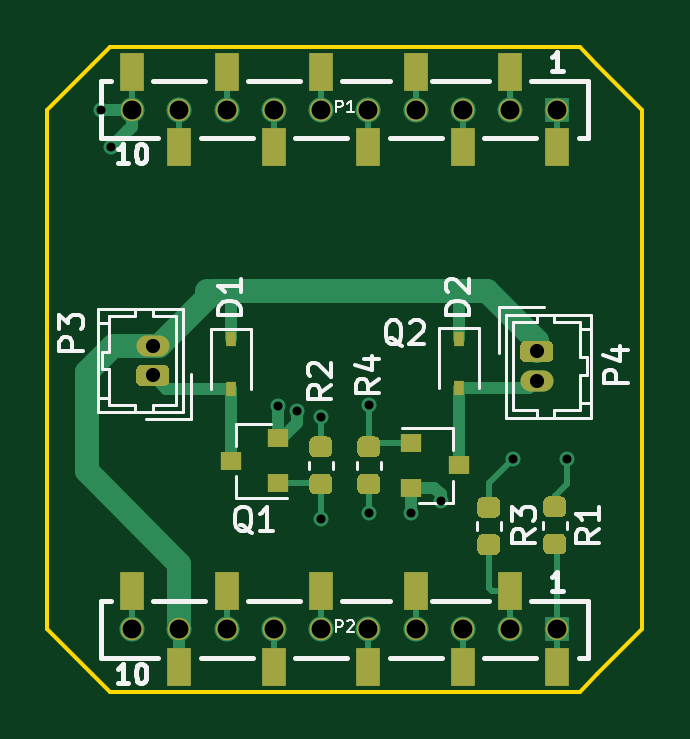
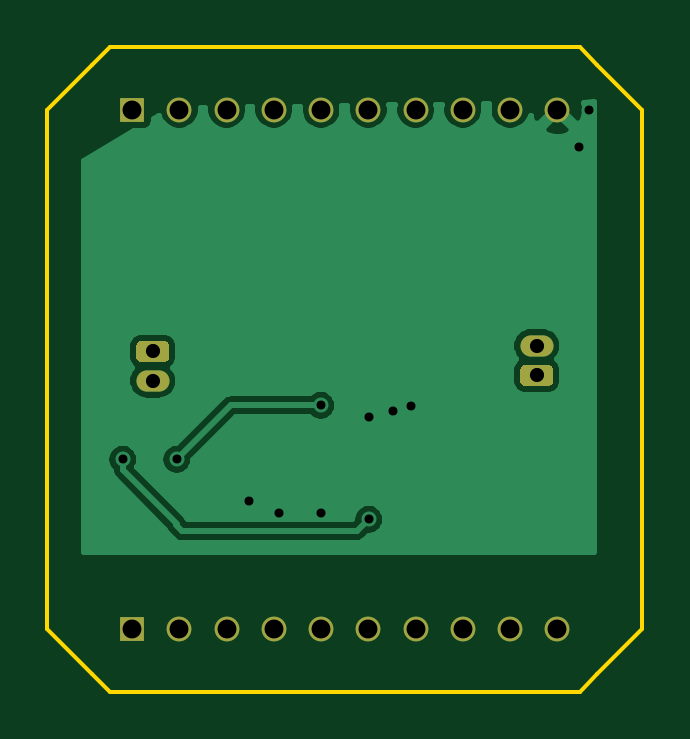
Circuit board: 8 layer files. Board 25.2 x 27.3 mm.
- bottom_copper: extra_motors_deck-B_Cu.gbl (29055 bytes)
- bottom_mask: extra_motors_deck-B_Mask.gbs (4666 bytes)
- bottom_silk: extra_motors_deck-B_SilkS.gbo (488 bytes)
- outline: extra_motors_deck-Edge_Cuts.gm1 (1244 bytes)
- top_copper: extra_motors_deck-F_Cu.gtl (25708 bytes)
- top_mask: extra_motors_deck-F_Mask.gts (19911 bytes)
- top_silk: extra_motors_deck-F_SilkS.gto (14387 bytes)
- drill: extra_motors_deck.drl (836 bytes)

=== bottom_copper: extra_motors_deck-B_Cu.gbl (29055 bytes, source omitted) ===
=== bottom_mask: extra_motors_deck-B_Mask.gbs ===
G04 #@! TF.GenerationSoftware,KiCad,Pcbnew,(5.1.5)-3*
G04 #@! TF.CreationDate,2019-12-07T13:31:04+02:00*
G04 #@! TF.ProjectId,template,74656d70-6c61-4746-952e-6b696361645f,A*
G04 #@! TF.SameCoordinates,Original*
G04 #@! TF.FileFunction,Soldermask,Bot*
G04 #@! TF.FilePolarity,Negative*
%FSLAX46Y46*%
G04 Gerber Fmt 4.6, Leading zero omitted, Abs format (unit mm)*
G04 Created by KiCad (PCBNEW (5.1.5)-3) date 2019-12-07 13:31:04*
%MOMM*%
%LPD*%
G04 APERTURE LIST*
%ADD10C,1.050000*%
%ADD11R,1.050000X1.050000*%
%ADD12C,0.150000*%
%ADD13O,1.400000X0.900000*%
G04 APERTURE END LIST*
D10*
X130001000Y-86000920D03*
X146001000Y-86000920D03*
D11*
X148001000Y-86000920D03*
D10*
X134001000Y-86000920D03*
X132001000Y-86000920D03*
X144001000Y-86000920D03*
X142001000Y-86000920D03*
X136001000Y-86000920D03*
X138001000Y-86000920D03*
X140001000Y-86000920D03*
X130001000Y-108000920D03*
X146001000Y-108000920D03*
D11*
X148001000Y-108000920D03*
D10*
X134001000Y-108000920D03*
X132001000Y-108000920D03*
X144001000Y-108000920D03*
X142001000Y-108000920D03*
X136001000Y-108000920D03*
X138001000Y-108000920D03*
X140001000Y-108000920D03*
D12*
G36*
X131370054Y-96806003D02*
G01*
X131391895Y-96809243D01*
X131413314Y-96814608D01*
X131434104Y-96822047D01*
X131454064Y-96831488D01*
X131473003Y-96842839D01*
X131490738Y-96855993D01*
X131507099Y-96870821D01*
X131521927Y-96887182D01*
X131535081Y-96904917D01*
X131546432Y-96923856D01*
X131555873Y-96943816D01*
X131563312Y-96964606D01*
X131568677Y-96986025D01*
X131571917Y-97007866D01*
X131573000Y-97029920D01*
X131573000Y-97479920D01*
X131571917Y-97501974D01*
X131568677Y-97523815D01*
X131563312Y-97545234D01*
X131555873Y-97566024D01*
X131546432Y-97585984D01*
X131535081Y-97604923D01*
X131521927Y-97622658D01*
X131507099Y-97639019D01*
X131490738Y-97653847D01*
X131473003Y-97667001D01*
X131454064Y-97678352D01*
X131434104Y-97687793D01*
X131413314Y-97695232D01*
X131391895Y-97700597D01*
X131370054Y-97703837D01*
X131348000Y-97704920D01*
X130398000Y-97704920D01*
X130375946Y-97703837D01*
X130354105Y-97700597D01*
X130332686Y-97695232D01*
X130311896Y-97687793D01*
X130291936Y-97678352D01*
X130272997Y-97667001D01*
X130255262Y-97653847D01*
X130238901Y-97639019D01*
X130224073Y-97622658D01*
X130210919Y-97604923D01*
X130199568Y-97585984D01*
X130190127Y-97566024D01*
X130182688Y-97545234D01*
X130177323Y-97523815D01*
X130174083Y-97501974D01*
X130173000Y-97479920D01*
X130173000Y-97029920D01*
X130174083Y-97007866D01*
X130177323Y-96986025D01*
X130182688Y-96964606D01*
X130190127Y-96943816D01*
X130199568Y-96923856D01*
X130210919Y-96904917D01*
X130224073Y-96887182D01*
X130238901Y-96870821D01*
X130255262Y-96855993D01*
X130272997Y-96842839D01*
X130291936Y-96831488D01*
X130311896Y-96822047D01*
X130332686Y-96814608D01*
X130354105Y-96809243D01*
X130375946Y-96806003D01*
X130398000Y-96804920D01*
X131348000Y-96804920D01*
X131370054Y-96806003D01*
G37*
D13*
X130873000Y-96004920D03*
X147129000Y-97488920D03*
D12*
G36*
X147626054Y-95790003D02*
G01*
X147647895Y-95793243D01*
X147669314Y-95798608D01*
X147690104Y-95806047D01*
X147710064Y-95815488D01*
X147729003Y-95826839D01*
X147746738Y-95839993D01*
X147763099Y-95854821D01*
X147777927Y-95871182D01*
X147791081Y-95888917D01*
X147802432Y-95907856D01*
X147811873Y-95927816D01*
X147819312Y-95948606D01*
X147824677Y-95970025D01*
X147827917Y-95991866D01*
X147829000Y-96013920D01*
X147829000Y-96463920D01*
X147827917Y-96485974D01*
X147824677Y-96507815D01*
X147819312Y-96529234D01*
X147811873Y-96550024D01*
X147802432Y-96569984D01*
X147791081Y-96588923D01*
X147777927Y-96606658D01*
X147763099Y-96623019D01*
X147746738Y-96637847D01*
X147729003Y-96651001D01*
X147710064Y-96662352D01*
X147690104Y-96671793D01*
X147669314Y-96679232D01*
X147647895Y-96684597D01*
X147626054Y-96687837D01*
X147604000Y-96688920D01*
X146654000Y-96688920D01*
X146631946Y-96687837D01*
X146610105Y-96684597D01*
X146588686Y-96679232D01*
X146567896Y-96671793D01*
X146547936Y-96662352D01*
X146528997Y-96651001D01*
X146511262Y-96637847D01*
X146494901Y-96623019D01*
X146480073Y-96606658D01*
X146466919Y-96588923D01*
X146455568Y-96569984D01*
X146446127Y-96550024D01*
X146438688Y-96529234D01*
X146433323Y-96507815D01*
X146430083Y-96485974D01*
X146429000Y-96463920D01*
X146429000Y-96013920D01*
X146430083Y-95991866D01*
X146433323Y-95970025D01*
X146438688Y-95948606D01*
X146446127Y-95927816D01*
X146455568Y-95907856D01*
X146466919Y-95888917D01*
X146480073Y-95871182D01*
X146494901Y-95854821D01*
X146511262Y-95839993D01*
X146528997Y-95826839D01*
X146547936Y-95815488D01*
X146567896Y-95806047D01*
X146588686Y-95798608D01*
X146610105Y-95793243D01*
X146631946Y-95790003D01*
X146654000Y-95788920D01*
X147604000Y-95788920D01*
X147626054Y-95790003D01*
G37*
M02*

=== bottom_silk: extra_motors_deck-B_SilkS.gbo ===
G04 #@! TF.GenerationSoftware,KiCad,Pcbnew,(5.1.5)-3*
G04 #@! TF.CreationDate,2019-12-07T13:31:04+02:00*
G04 #@! TF.ProjectId,template,74656d70-6c61-4746-952e-6b696361645f,A*
G04 #@! TF.SameCoordinates,Original*
G04 #@! TF.FileFunction,Legend,Bot*
G04 #@! TF.FilePolarity,Positive*
%FSLAX46Y46*%
G04 Gerber Fmt 4.6, Leading zero omitted, Abs format (unit mm)*
G04 Created by KiCad (PCBNEW (5.1.5)-3) date 2019-12-07 13:31:04*
%MOMM*%
%LPD*%
G04 APERTURE LIST*
G04 APERTURE END LIST*
M02*

=== outline: extra_motors_deck-Edge_Cuts.gm1 ===
G04 #@! TF.GenerationSoftware,KiCad,Pcbnew,(5.1.5)-3*
G04 #@! TF.CreationDate,2019-12-07T13:31:04+02:00*
G04 #@! TF.ProjectId,template,74656d70-6c61-4746-952e-6b696361645f,A*
G04 #@! TF.SameCoordinates,Original*
G04 #@! TF.FileFunction,Profile,NP*
%FSLAX46Y46*%
G04 Gerber Fmt 4.6, Leading zero omitted, Abs format (unit mm)*
G04 Created by KiCad (PCBNEW (5.1.5)-3) date 2019-12-07 13:31:04*
%MOMM*%
%LPD*%
G04 APERTURE LIST*
%ADD10C,0.150000*%
G04 APERTURE END LIST*
D10*
X151601000Y-108000920D02*
X151601000Y-106200920D01*
X149701000Y-109900920D02*
X151601000Y-108000920D01*
X151601000Y-86000920D02*
X151601000Y-106200920D01*
X149701000Y-84100920D02*
X151601000Y-86000920D01*
X126401000Y-108000920D02*
X126401000Y-86000920D01*
X128301000Y-109900920D02*
X126401000Y-108000920D01*
X128301000Y-84100920D02*
X126401000Y-86000920D01*
X129051000Y-110650920D02*
X128301000Y-109900920D01*
X139001000Y-110650920D02*
X129051000Y-110650920D01*
X148951000Y-110650920D02*
X149701000Y-109900920D01*
X139001000Y-110650920D02*
X148951000Y-110650920D01*
X129051000Y-83350920D02*
X128301000Y-84100920D01*
X148951000Y-83350920D02*
X149701000Y-84100920D01*
X141751000Y-83350920D02*
X148951000Y-83350920D01*
X141751000Y-83350920D02*
X129051000Y-83350920D01*
M02*

=== top_copper: extra_motors_deck-F_Cu.gtl (25708 bytes, source omitted) ===
=== top_mask: extra_motors_deck-F_Mask.gts (19911 bytes, source omitted) ===
=== top_silk: extra_motors_deck-F_SilkS.gto (14387 bytes, source omitted) ===
=== drill: extra_motors_deck.drl ===
M48
; DRILL file {KiCad (5.1.5)-3} date 07-Dec-19 1:28:38 PM
; FORMAT={-:-/ absolute / inch / decimal}
; #@! TF.CreationDate,2019-12-07T13:28:38+02:00
; #@! TF.GenerationSoftware,Kicad,Pcbnew,(5.1.5)-3
FMAT,2
INCH
T1C0.0150
T2C0.0236
T3C0.0315
%
G90
G05
T1
X5.0656Y-3.3859
X5.0825Y-3.4489
X5.3612Y-3.8802
X5.3925Y-3.8889
X5.4325Y-3.8989
X5.4325Y-4.0689
X5.5125Y-3.8789
X5.5125Y-4.0589
X5.5825Y-4.0589
X5.6325Y-4.0389
X5.7525Y-3.9689
X5.8425Y-3.9689
T2
X5.7925Y-3.7889
X5.7925Y-3.8381
X5.1525Y-3.7797
X5.1525Y-3.8289
T3
X5.1181Y-4.252
X5.1969Y-4.252
X5.2756Y-4.252
X5.3544Y-4.252
X5.4331Y-4.252
X5.5119Y-4.252
X5.5906Y-4.252
X5.6693Y-4.252
X5.7481Y-4.252
X5.8268Y-4.252
X5.1181Y-3.3859
X5.1969Y-3.3859
X5.2756Y-3.3859
X5.3544Y-3.3859
X5.4331Y-3.3859
X5.5119Y-3.3859
X5.5906Y-3.3859
X5.6693Y-3.3859
X5.7481Y-3.3859
X5.8268Y-3.3859
T0
M30

